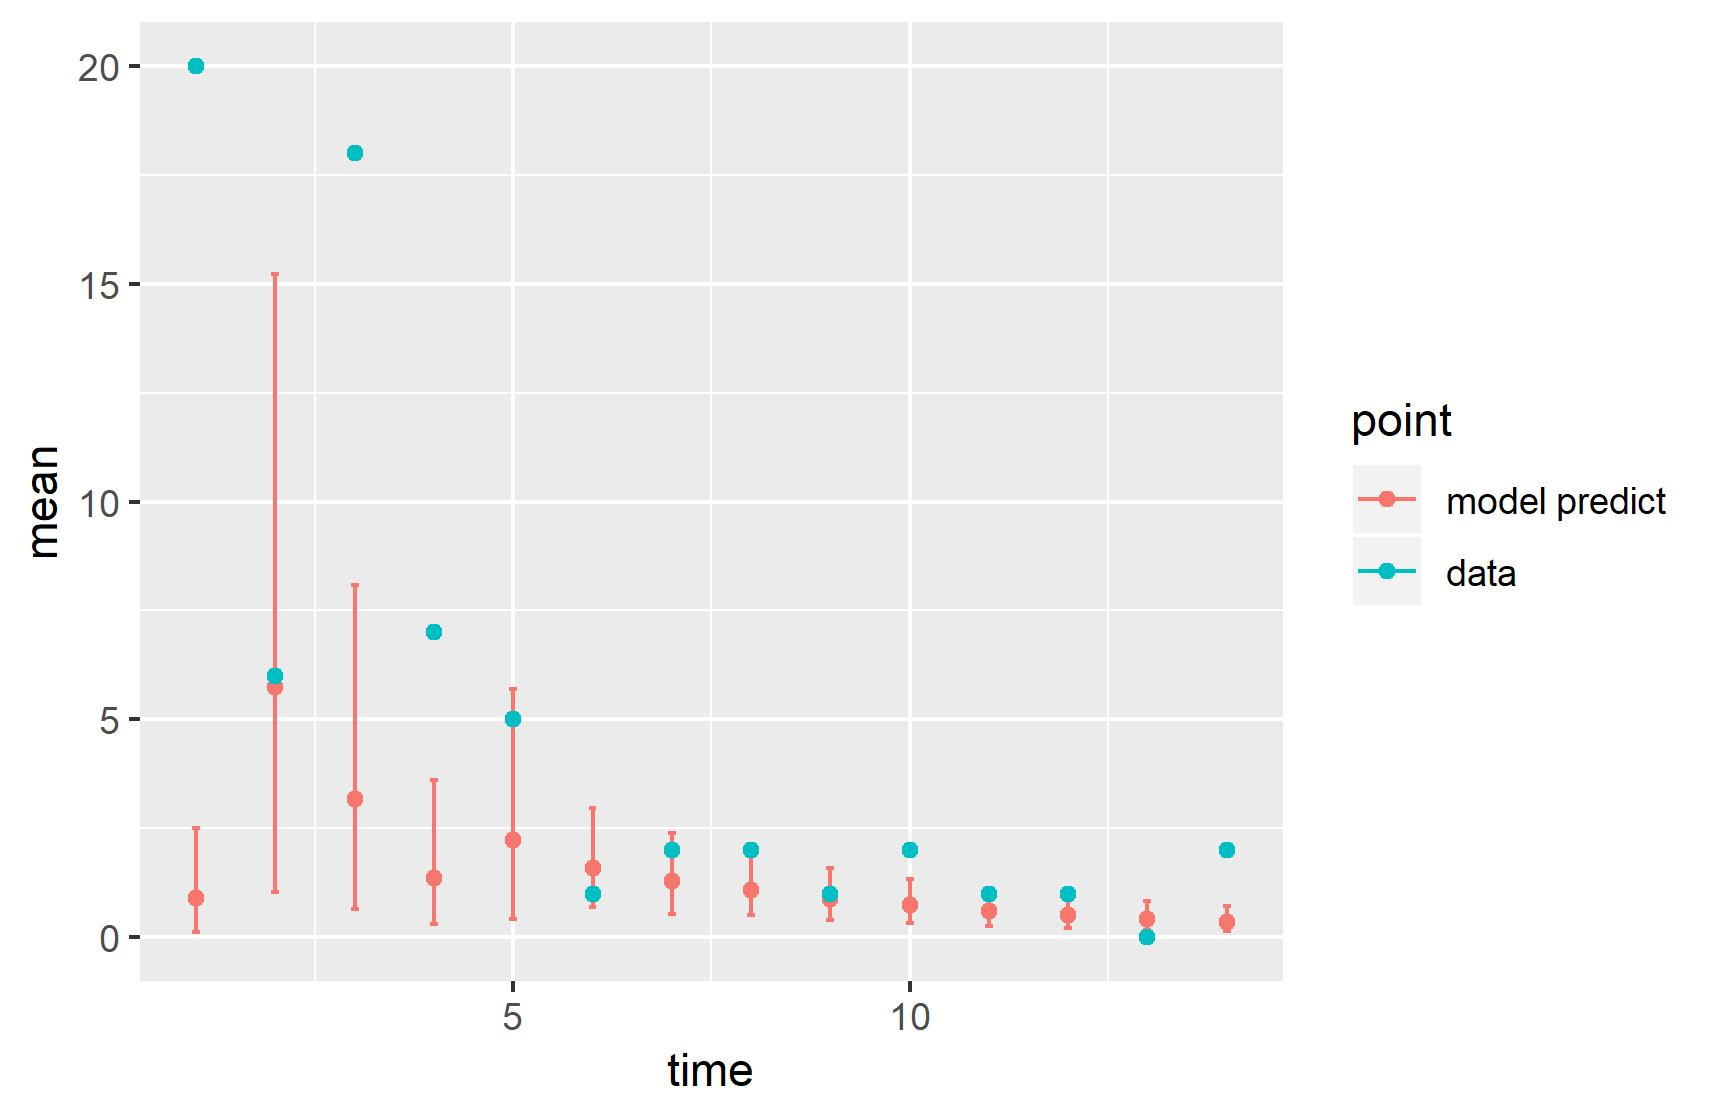

Data behind this chart, as committed beside it:
, point, mean, low, high, time
1, model predict, 0.8973, 0.1137, 2.508, 1
2, model predict, 5.733, 1.044, 15.22, 2
3, model predict, 3.162, 0.654, 8.077, 3
4, model predict, 1.353, 0.313, 3.606, 4
5, model predict, 2.22, 0.4266, 5.688, 5
6, model predict, 1.578, 0.6821, 2.966, 6
7, model predict, 1.286, 0.5348, 2.391, 7
8, model predict, 1.087, 0.5006, 1.912, 8
9, model predict, 0.8831, 0.3945, 1.583, 9
10, model predict, 0.7345, 0.3271, 1.326, 10
11, model predict, 0.6068, 0.2621, 1.126, 11
12, model predict, 0.5053, 0.2122, 0.968, 12
13, model predict, 0.4205, 0.1689, 0.8345, 13
14, model predict, 0.3519, 0.1342, 0.7246, 14
X1993, data, 20, 20, 20, 1
X1994, data, 6, 6, 6, 2
X1995, data, 18, 18, 18, 3
X1996, data, 7, 7, 7, 4
X1997, data, 5, 5, 5, 5
X1998, data, 1, 1, 1, 6
X1999, data, 2, 2, 2, 7
X2000, data, 2, 2, 2, 8
X2001, data, 1, 1, 1, 9
X2002, data, 2, 2, 2, 10
X2003, data, 1, 1, 1, 11
X2004, data, 1, 1, 1, 12
X2005, data, 0, 0, 0, 13
X2006, data, 2, 2, 2, 14
